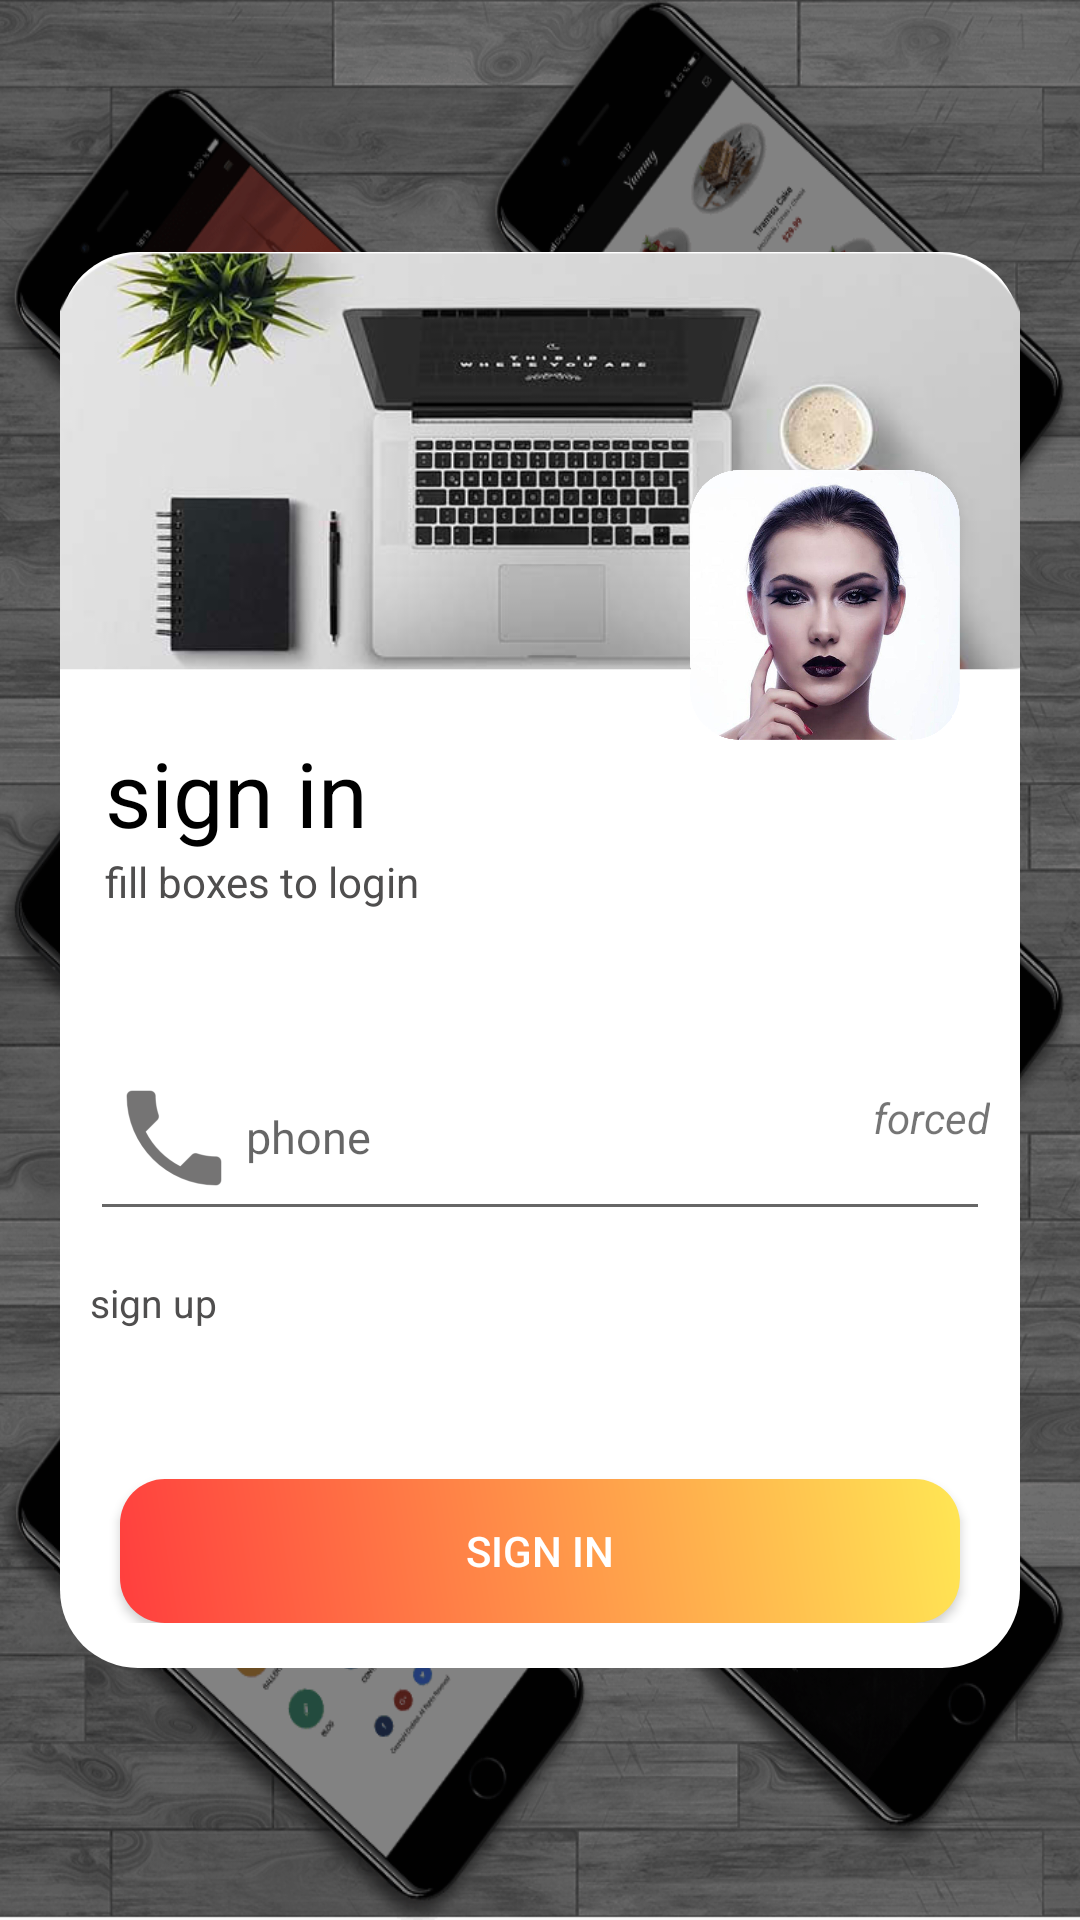

This screen was rendered from an Android layout file. Write that file and the resources it references.
<!-- AndroidManifest.xml: application theme AppTheme -->
<!-- res/layout/activity_sign_in.xml -->
<?xml version="1.0" encoding="utf-8"?>
<android.support.constraint.ConstraintLayout xmlns:android="http://schemas.android.com/apk/res/android"
    xmlns:app="http://schemas.android.com/apk/res-auto"
    xmlns:tools="http://schemas.android.com/tools"
    android:layout_width="match_parent"
    android:layout_height="match_parent"
    android:background="@drawable/back"
    tools:context=".activities.SignInActivity">

    <ProgressBar
        android:id="@+id/login_progress"
        style="?android:attr/progressBarStyleLarge"
        android:layout_width="wrap_content"
        android:layout_height="wrap_content"
        android:layout_marginBottom="8dp"
        android:visibility="gone"
        app:layout_constraintBottom_toBottomOf="parent"
        app:layout_constraintEnd_toEndOf="parent"
        app:layout_constraintStart_toStartOf="parent"
        app:layout_constraintTop_toTopOf="parent" />

    <ScrollView
        android:id="@+id/login_form"
        android:layout_width="match_parent"
        android:layout_height="wrap_content"
        app:layout_constraintTop_toTopOf="parent"
        app:layout_constraintBottom_toBottomOf="parent">

        <android.support.constraint.ConstraintLayout
            android:layout_width="match_parent"
            android:layout_height="wrap_content"
            android:paddingBottom="15dp"
            android:background="@drawable/login_back"
            android:layout_margin="20dp">

            <ImageView
                android:id="@+id/img_login_one"
                android:layout_width="match_parent"
                android:layout_height="140dp"
                android:src="@drawable/login_img"
                android:scaleType="centerCrop"/>

            <ImageView
                android:layout_width="90dp"
                android:layout_height="90dp"
                android:src="@drawable/login_two"
                android:layout_marginTop="35dp"
                android:layout_marginEnd="20dp"
                app:layout_constraintEnd_toEndOf="@id/img_login_one"
                app:layout_constraintTop_toTopOf="@id/img_login_one"
                app:layout_constraintBottom_toBottomOf="@+id/logo_text"/>


            <TextView
                android:id="@+id/logo_text"
                android:layout_width="match_parent"
                android:layout_height="wrap_content"
                android:text="@string/sign_in"
                android:textColor="@color/black"
                android:textSize="30dp"
                android:layout_marginTop="20dp"
                android:paddingStart="15dp"
                android:textAlignment="textStart"
                app:layout_constraintTop_toBottomOf="@id/img_login_one" />

            <TextView
                android:layout_width="match_parent"
                android:layout_height="wrap_content"
                android:text="@string/fill_boxes_to_login"
                android:textColor="@color/textColor"
                android:textSize="14dp"
                android:textAlignment="textStart"
                android:paddingStart="15dp"
                android:paddingEnd="15dp"
                app:layout_constraintTop_toBottomOf="@id/logo_text" />

            <android.support.design.widget.TextInputLayout
                android:id="@+id/phone_text_signIn"
                android:layout_width="match_parent"
                android:layout_height="wrap_content"
                android:layout_marginLeft="10dp"
                android:layout_marginRight="10dp"
                android:layout_marginTop="50dp"
                app:layout_constraintLeft_toLeftOf="parent"
                app:layout_constraintTop_toBottomOf="@id/logo_text">

                <android.support.design.widget.TextInputEditText
                    android:id="@+id/phone_edit_text_signIn"
                    android:layout_width="match_parent"
                    android:layout_height="wrap_content"
                    android:drawableStart="@mipmap/ic_phone"
                    android:hint="@string/phone"
                    android:inputType="phone"
                    android:textAlignment="viewStart"
                    android:textSize="15dp"
                    tools:ignore="MissingPrefix" />
            </android.support.design.widget.TextInputLayout>
            <TextView
                android:layout_width="wrap_content"
                android:layout_height="wrap_content"
                android:textStyle="italic"
                android:text="@string/forced"
                app:layout_constraintTop_toTopOf="@+id/phone_text_signIn"
                app:layout_constraintBottom_toBottomOf="@+id/phone_text_signIn"
                app:layout_constraintEnd_toEndOf="@+id/phone_text_signIn"/>

            
                
                
                
                
                
                
                

                
                    
                    
                    
                    
                    
                    
                    
                    
                    
            

            
                
                
                
                
                
                
                
                

            <TextView
                android:id="@+id/click_register"
                android:layout_width="wrap_content"
                android:layout_height="wrap_content"
                android:layout_marginTop="15dp"
                android:text="@string/sign_up"
                android:textColor="@color/textColor"
                android:textSize="13dp"
                app:layout_constraintLeft_toLeftOf="@id/phone_text_signIn"
                app:layout_constraintTop_toBottomOf="@+id/phone_text_signIn" />

            
                
                
                
                
                
                
                
                
                
                

            <Button
                android:id="@+id/sign_up_button_signIn"
                android:layout_width="match_parent"
                android:layout_height="wrap_content"
                android:layout_marginLeft="20dp"
                android:layout_marginRight="20dp"
                android:layout_marginTop="50dp"
                android:background="@drawable/sign_up"
                android:text="@string/sign_in"
                android:textColor="@color/white"
                app:layout_constraintTop_toBottomOf="@+id/click_register" />

        </android.support.constraint.ConstraintLayout>

    </ScrollView>

</android.support.constraint.ConstraintLayout>
<!-- resources referenced by this layout -->
<resources>
  <color name="black">#000000</color>
  <color name="textColor">#4f4e4e</color>
  <color name="white">#ffffff</color>
  <!-- drawable back: png bitmap (drawable-xxhdpi, 917873 bytes) -->
  <!-- drawable login_back (drawable) -->
  <?xml version="1.0" encoding="utf-8"?>
  <shape xmlns:android="http://schemas.android.com/apk/res/android">
      <corners android:radius="26dp" />
      <solid android:color="@color/white" />
  </shape>
  <!-- drawable login_img: png bitmap (drawable-hdpi, 151126 bytes) -->
  <!-- drawable login_two: png bitmap (drawable-mdpi, 718899 bytes) -->
  <!-- drawable sign_up (drawable) -->
  <?xml version="1.0" encoding="utf-8"?>
  <shape xmlns:android="http://schemas.android.com/apk/res/android">
      
      <corners android:radius="15dp"/>
  
      <gradient
          android:angle="45"
          android:endColor="#ffe654"
          android:startColor="#ff3e3e"
          android:type="linear" />
  </shape>
  <!-- mipmap ic_phone: png bitmap (mipmap-hdpi, 787 bytes) -->
  <string name="fill_boxes_to_login">fill boxes to login</string>
  <string name="forced">forced</string>
  <string name="forget_password">forget password?</string>
  <string name="password">password</string>
  <string name="phone">phone</string>
  <string name="sign_in">sign in</string>
  <string name="sign_up">sign up</string>
  <style name="AppTheme" parent="Theme.AppCompat.Light.NoActionBar">
          
          <item name="colorPrimary">@color/colorPrimary</item>
          <item name="colorPrimaryDark">@color/colorPrimaryDark</item>
          <item name="colorAccent">@color/colorAccent</item>
  
          
          <item name="cc_tv_background_color">@color/colorAccent</item>
          <item name="cc_is_animate_layout">true</item>
          <item name="cc_tv_background_drawable">@drawable/menu_addcart_count_oval</item>
          <item name="cc_tv_text_color">@android:color/white</item>
          <item name="cc_layout_animation">@anim/bounce</item>
      </style>
  <color name="colorPrimary">#57140c</color>
  <color name="colorPrimaryDark">#57140c</color>
  <color name="colorAccent">#57140c</color>
</resources>
